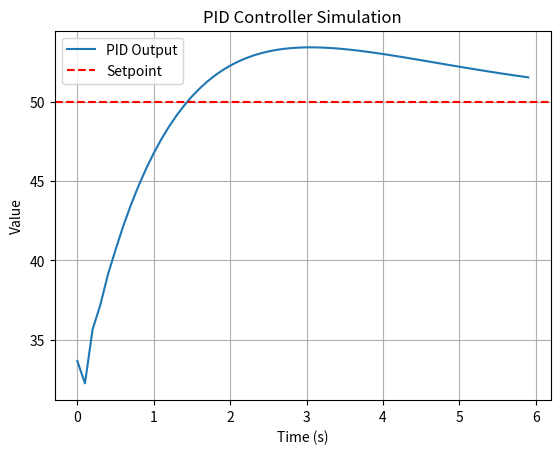

Generate this figure with matplotlib:
import time
import matplotlib.pyplot as plt

# PID Controller Class
class PIDController:
    def __init__(self, Kp, Ki, Kd, setpoint):
        self.Kp = Kp
        self.Ki = Ki
        self.Kd = Kd
        self.setpoint = setpoint

        self.prev_error = 0
        self.integral = 0

    def compute(self, current_value, dt):
        error = self.setpoint - current_value
        self.integral += error * dt
        derivative = (error - self.prev_error) / dt if dt > 0 else 0
        output = self.Kp * error + self.Ki * self.integral + self.Kd * derivative
        self.prev_error = error
        return output

# Simulation settings
Kp = 1.5
Ki = 0.5
Kd = 0.3
setpoint = 50  # Target value (like desired GPU frequency)
initial_value = 20  # Starting value (initial frequency)

pid = PIDController(Kp, Ki, Kd, setpoint)

current_value = initial_value
values = []
time_steps = []

# Simulate for 60 steps
for step in range(60):
    dt = 0.1  # 100ms per iteration
    control_signal = pid.compute(current_value, dt)

    # Apply the control signal to current_value (simple model)
    current_value += control_signal * dt

    values.append(current_value)
    time_steps.append(step * dt)

    time.sleep(0.05)  # Simulate real time (optional)

# Plot the result
plt.plot(time_steps, values, label="PID Output")
plt.axhline(y=setpoint, color='r', linestyle='--', label="Setpoint")
plt.xlabel('Time (s)')
plt.ylabel('Value')
plt.title('PID Controller Simulation')
plt.legend()
plt.grid(True)
plt.savefig('dvfs_output_plot150503.png')

